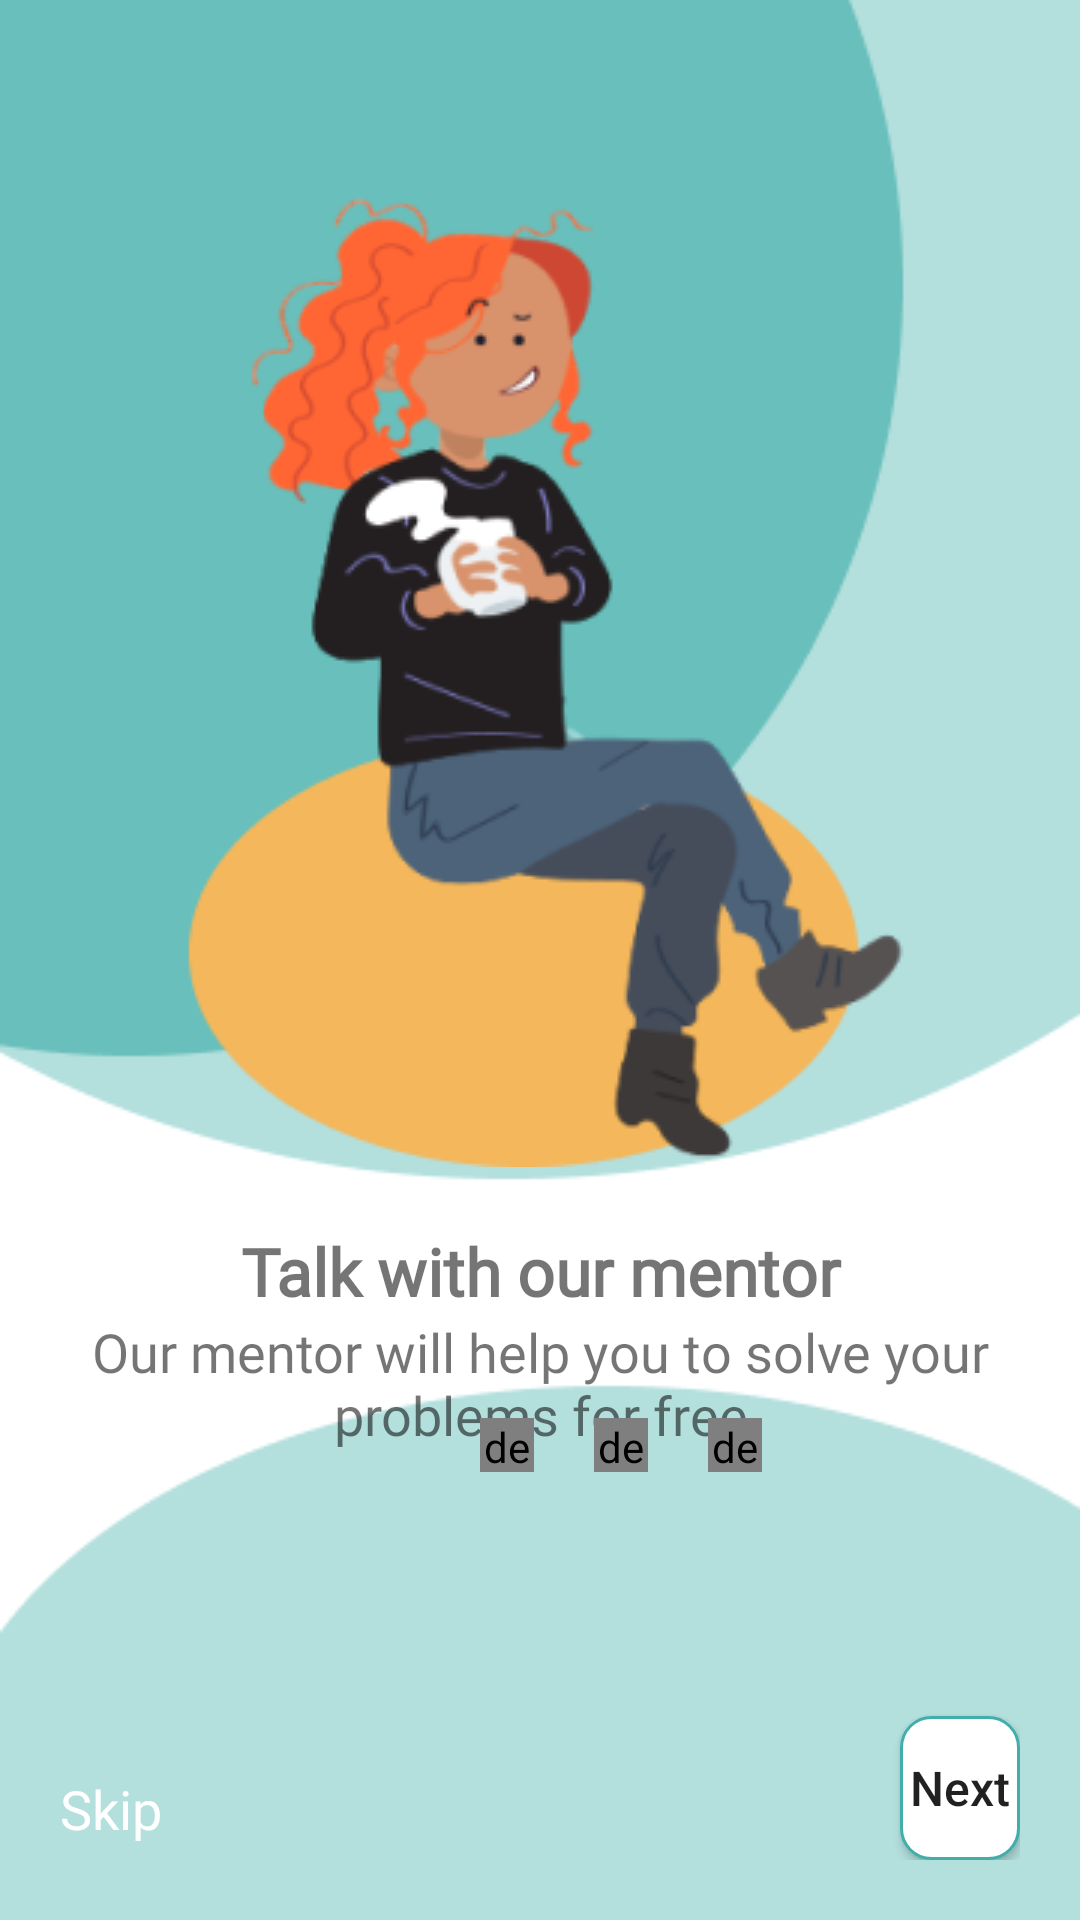

The Android layout XML behind this screen, and the referenced resources:
<!-- AndroidManifest.xml: application theme Theme.OdakApp -->
<!-- res/layout/activity_third_onboarding.xml -->
<?xml version="1.0" encoding="utf-8"?>
<RelativeLayout xmlns:android="http://schemas.android.com/apk/res/android"
    xmlns:tools="http://schemas.android.com/tools"
    android:id="@+id/second_onboarding"
    android:layout_width="match_parent"
    android:layout_height="match_parent"
    android:background="@drawable/onboarding_3"
    android:orientation="vertical"
    android:padding="@dimen/_20dp"
    tools:context=".intro.onboard.ThirdOnboardingActivity">

    <ImageView
        android:id="@+id/iv_third_onboarding"
        android:layout_width="wrap_content"
        android:layout_height="wrap_content"
        android:layout_alignParentStart="true"
        android:layout_alignParentTop="true"
        android:layout_alignParentEnd="true"
        android:layout_gravity="center_horizontal"
        android:layout_marginTop="45dp"
        android:contentDescription="@string/txt_imageview"
        android:src="@drawable/vector_3" />

    <TextView
        android:id="@+id/tv_talk_with_mentor"
        android:layout_width="match_parent"
        android:layout_height="wrap_content"
        android:layout_below="@+id/iv_third_onboarding"
        android:layout_alignStart="@+id/iv_third_onboarding"
        android:layout_alignEnd="@+id/iv_third_onboarding"
        android:layout_gravity="center_horizontal"
        android:layout_marginTop="@dimen/_20dp"
        android:fontFamily="@font/poppins_semibold"
        android:gravity="center"
        android:text="@string/third_title"
        android:textSize="@dimen/_22sp"
        android:textStyle="bold" />

    <TextView
        android:id="@+id/tv_talk_explanation"
        android:layout_width="match_parent"
        android:layout_height="wrap_content"
        android:layout_below="@+id/tv_talk_with_mentor"
        android:fontFamily="@font/poppins_semibold"
        android:text="@string/third_onboarding"
        android:textAlignment="center"
        android:textSize="@dimen/_18sp" />

    <de.hdodenhof.circleimageview.CircleImageView
        android:id="@+id/iv_solid_a"
        android:layout_width="@dimen/_18dp"
        android:layout_height="@dimen/_18dp"
        android:layout_above="@+id/tv_skip_3"
        android:layout_alignParentStart="true"
        android:layout_marginStart="@dimen/_140dp"
        android:layout_marginBottom="@dimen/_100dp"
        android:src="#B3FFFFFF" />

    <de.hdodenhof.circleimageview.CircleImageView
        android:id="@+id/iv_transparent_b"
        android:layout_width="@dimen/_18dp"
        android:layout_height="@dimen/_18dp"
        android:layout_above="@+id/tv_skip_3"
        android:layout_marginStart="@dimen/_20dp"
        android:layout_marginBottom="@dimen/_100dp"
        android:layout_toEndOf="@+id/iv_solid_a"
        android:src="#B3FFFFFF" />

    <de.hdodenhof.circleimageview.CircleImageView
        android:id="@+id/iv_transparent_c"
        android:layout_width="@dimen/_18dp"
        android:layout_height="@dimen/_18dp"
        android:layout_above="@+id/tv_skip_3"
        android:layout_marginStart="@dimen/_20dp"
        android:layout_marginBottom="@dimen/_100dp"
        android:layout_toEndOf="@+id/iv_transparent_b"
        android:src="#FFFFFFFF" />

    <TextView
        android:id="@+id/tv_skip_3"
        android:layout_width="wrap_content"
        android:layout_height="wrap_content"
        android:layout_alignParentStart="true"
        android:layout_alignParentBottom="true"
        android:layout_marginBottom="@dimen/_5dp"
        android:fontFamily="@font/poppins_medium"
        android:text="@string/skip"
        android:textColor="@color/white"
        android:textSize="@dimen/_18sp" />

    <Button
        android:id="@+id/btn_next_3"
        android:layout_width="@dimen/_108dp"
        android:layout_height="wrap_content"
        android:layout_alignParentEnd="true"
        android:layout_alignParentBottom="true"
        android:layout_marginStart="@dimen/_246dp"
        android:layout_toEndOf="@+id/tv_skip_3"
        android:background="@drawable/edit_text_background"
        android:text="@string/next"
        android:textAllCaps="false"
        android:textSize="@dimen/_16sp" />

</RelativeLayout>
<!-- resources referenced by this layout -->
<resources>
  <color name="white">#FFFFFFFF</color>
  <dimen name="_100dp">100dp</dimen>
  <dimen name="_108dp">108dp</dimen>
  <dimen name="_140dp">140dp</dimen>
  <dimen name="_16sp">16sp</dimen>
  <dimen name="_18dp">18dp</dimen>
  <dimen name="_18sp">18sp</dimen>
  <dimen name="_20dp">20dp</dimen>
  <dimen name="_22sp">22sp</dimen>
  <dimen name="_246dp">246dp</dimen>
  <dimen name="_5dp">5dp</dimen>
  <!-- drawable edit_text_background (drawable) -->
  <?xml version="1.0" encoding="utf-8"?>
  <shape xmlns:android="http://schemas.android.com/apk/res/android"
      android:shape="rectangle">
  
      <solid android:color="@android:color/white" />
  
      <stroke
          android:width="@dimen/_1dp"
          android:color="@color/main_color" />
  
      <corners android:radius="@dimen/_10dp" />
  
  </shape>
  <!-- drawable onboarding_3: png bitmap (drawable, 6056 bytes) -->
  <!-- drawable vector_3: png bitmap (drawable, 31194 bytes) -->
  <string name="next">Next</string>
  <string name="skip">Skip</string>
  <string name="third_onboarding">Our mentor will help you to solve your problems for free</string>
  <string name="third_title">Talk with our mentor</string>
  <string name="txt_imageview">ImageView</string>
  <style name="Theme.OdakApp" parent="Theme.MaterialComponents.DayNight.DarkActionBar">
          
          <item name="colorPrimary">@color/main_color</item>
          <item name="colorPrimaryVariant">@color/main_color
  
          </item>
          <item name="colorOnPrimary">@color/white</item>
          
          <item name="colorSecondary">@color/teal_200</item>
          <item name="colorSecondaryVariant">@color/teal_700</item>
          <item name="colorOnSecondary">@color/white</item>
          
          <item name="android:statusBarColor" tools:targetApi="l">?attr/colorPrimaryVariant</item>
          
      </style>
  <dimen name="_1dp">1dp</dimen>
  <color name="main_color">#41AEA9</color>
  <dimen name="_10dp">10dp</dimen>
  <color name="teal_200">#FF03DAC5</color>
  <color name="teal_700">#FF018786</color>
</resources>
